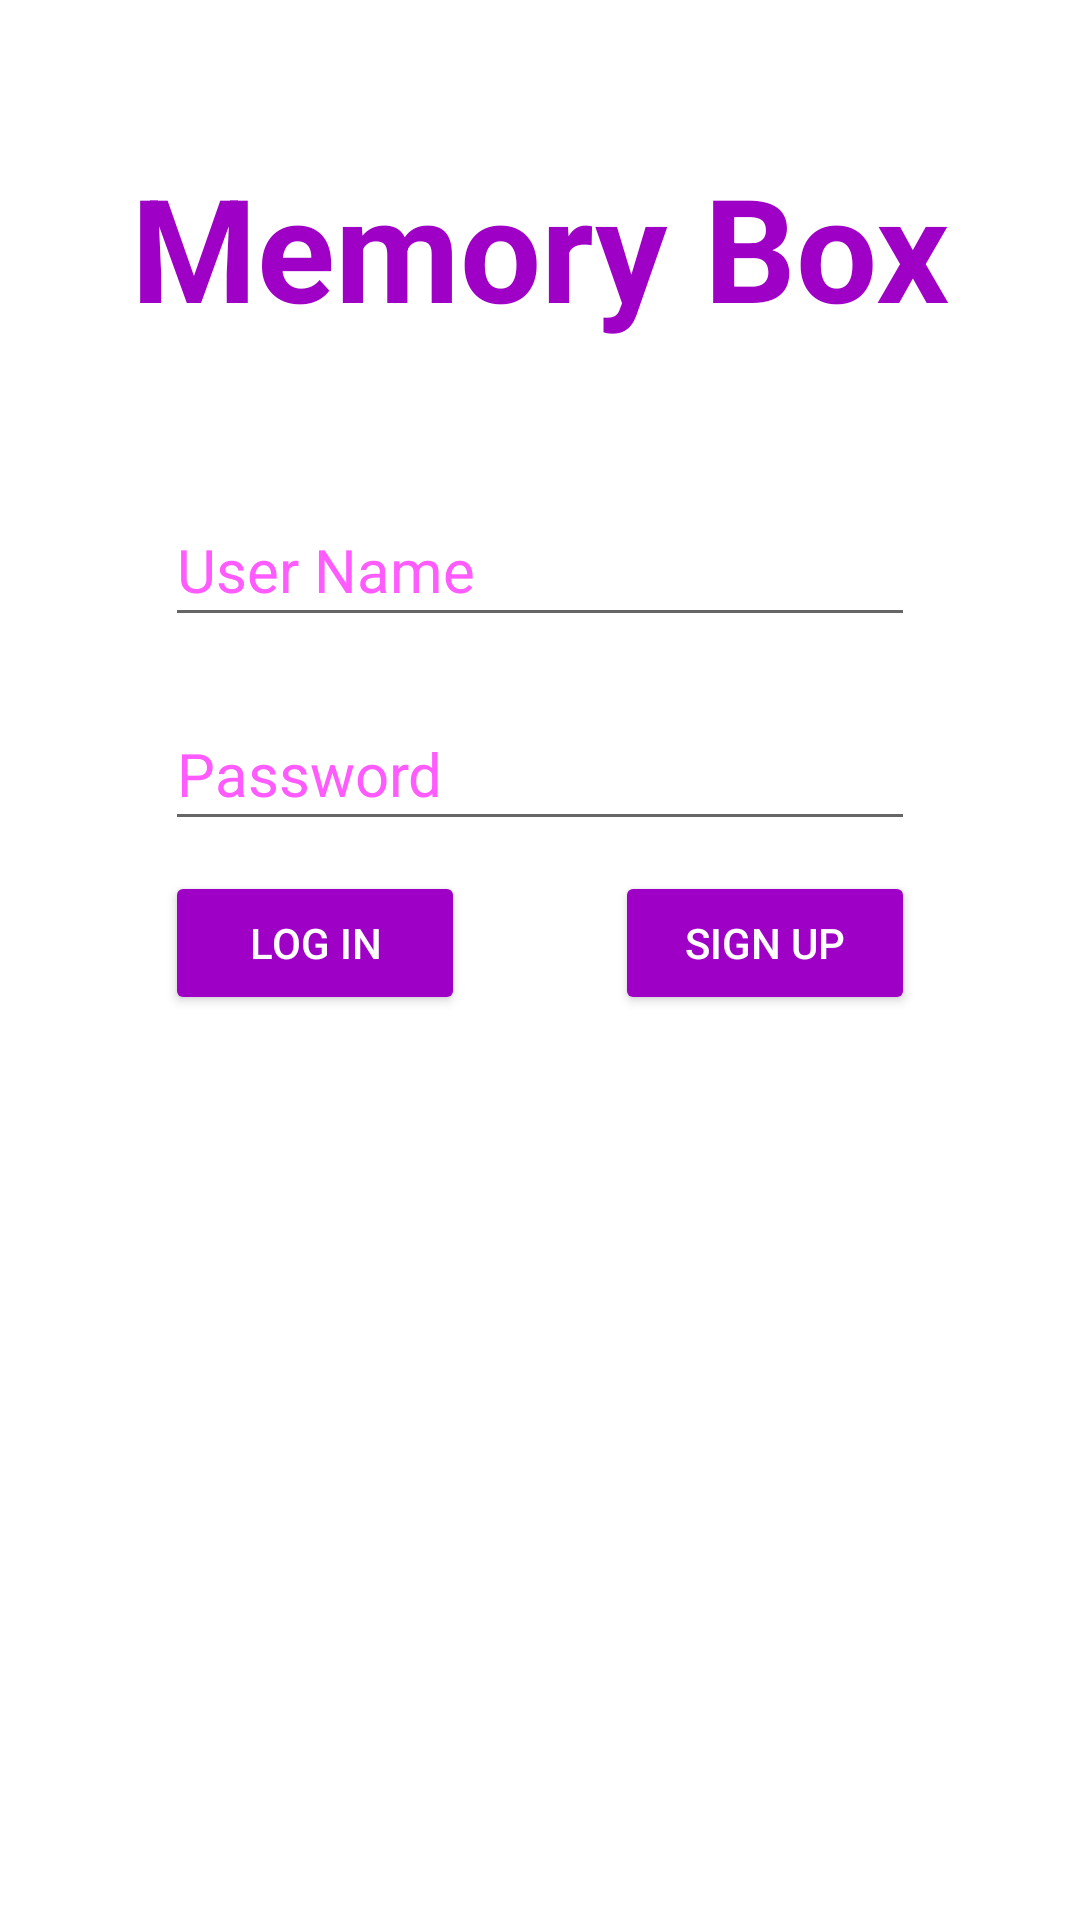

Layout XML and referenced resources for this Android screen:
<!-- AndroidManifest.xml: application theme Theme.FirebaseMemoryBox -->
<!-- res/layout/activity_sign_in.xml -->
<?xml version="1.0" encoding="utf-8"?>
<RelativeLayout xmlns:android="http://schemas.android.com/apk/res/android"
    xmlns:app="http://schemas.android.com/apk/res-auto"
    android:layout_width="match_parent"
    android:layout_height="match_parent"
    android:paddingLeft="16dp"
    android:paddingRight="16dp" >

    <TextView
        android:id="@+id/main_title"
        android:layout_width="wrap_content"
        android:layout_height="wrap_content"
        android:layout_alignParentTop="true"
        android:layout_centerInParent="true"
        android:layout_marginTop="@dimen/marginFromTop"
        android:text="@string/title"
        android:textColor="@color/primaryDarkColor"
        android:textSize="@dimen/fontTitle" />

    <EditText
        android:id="@+id/userNameEditText"
        android:layout_width="@dimen/editTextWidth"
        android:layout_height="@dimen/editTextHeight"
        android:layout_below="@id/main_title"
        android:layout_centerHorizontal="true"
        android:layout_marginTop="@dimen/marginFromTop"
        android:hint="User Name"
        android:inputType="textPersonName"
        android:minHeight="48dp"
        android:textColorHint="@color/primaryLightColor"
        android:textSize="@dimen/fontRegular" />

    <EditText
        android:id="@+id/passwordEditText"
        android:layout_width="@dimen/editTextWidth"
        android:layout_height="@dimen/editTextHeight"
        android:layout_below="@id/userNameEditText"
        android:layout_centerHorizontal="true"
        android:textSize="@dimen/fontRegular"
        android:layout_marginTop="20dp"
        android:ems="10"
        android:hint="Password"
        android:minHeight="48dp"
        android:textColorHint="@color/primaryLightColor" />

    <Button
        android:id="@+id/logInButton"
        android:layout_width="@dimen/buttonWidth"
        android:layout_height="wrap_content"
        android:layout_below="@id/passwordEditText"
        android:layout_alignLeft="@id/passwordEditText"
        android:layout_marginTop="@dimen/topMargin"
        android:backgroundTint="@color/primaryDarkColor"
        android:text="Log In"
        android:textColor="@color/cardview_light_background"
        android:textColorHighlight="@color/primaryDarkColor"
        android:textColorHint="@color/primaryDarkColor"
        app:rippleColor="@color/primaryDarkColor" />

    <Button
        android:id="@+id/signUpButton"
        android:layout_width="@dimen/buttonWidth"
        android:layout_height="wrap_content"
        android:layout_below="@id/passwordEditText"
        android:layout_alignTop="@id/logInButton"
        android:layout_alignRight="@id/passwordEditText"
        android:layout_alignBottom="@id/logInButton"

        android:backgroundTint="@color/primaryDarkColor"
        android:text="Sign Up"
        android:textColor="@color/cardview_light_background" />
</RelativeLayout>
<!-- resources referenced by this layout -->
<resources>
  <color name="primaryDarkColor">#9e00c5</color>
  <color name="primaryLightColor">#ff5bff</color>
  <dimen name="buttonWidth">100dp</dimen>
  <dimen name="editTextHeight">48dp</dimen>
  <dimen name="editTextWidth">250dp</dimen>
  <dimen name="fontRegular">20dp</dimen>
  <dimen name="fontTitle">48dp</dimen>
  <dimen name="marginFromTop">50dp</dimen>
  <dimen name="topMargin">10dp</dimen>
  <string name="title"><b>Memory Box</b></string>
  <style name="Theme.FirebaseMemoryBox" parent="Theme.MaterialComponents.DayNight.DarkActionBar">
          
          <item name="colorPrimary">@color/primaryColor</item>
          <item name="colorPrimaryVariant">@color/primaryDarkColor</item>
          <item name="colorOnPrimary">@color/primaryLightColor</item>
          
          <item name="colorSecondary">@color/primaryColor</item>
          <item name="colorSecondaryVariant">@color/primaryDarkColor</item>
          <item name="colorOnSecondary">@color/primaryLightColor</item>
          
          <item name="android:statusBarColor" tools:targetApi="l">?attr/colorPrimaryVariant</item>
          
      </style>
  <color name="primaryColor">#d500f9</color>
</resources>
